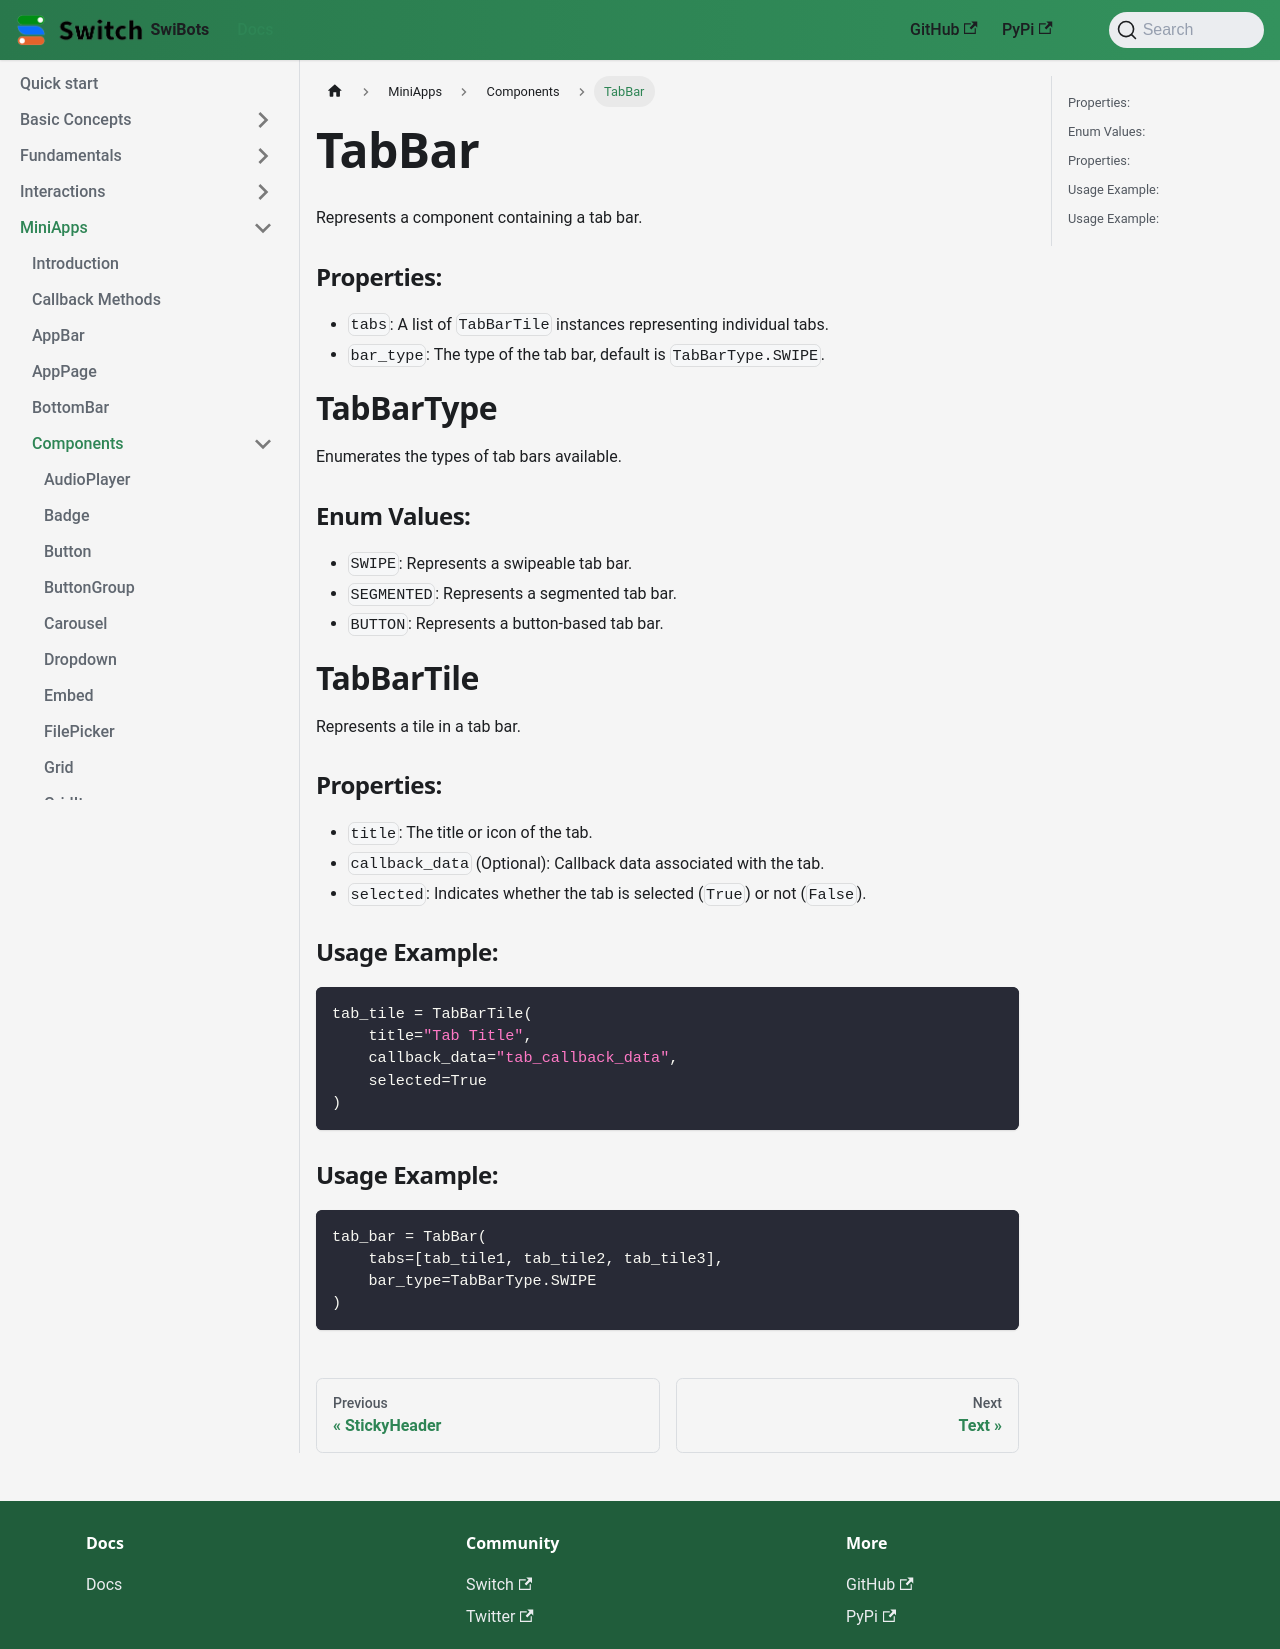

repository: switchcollab/Switch-Bots-Python-Library · page: docs/mini-apps/components/Tab/index.html · generator: docusaurus

# TabBar

Represents a component containing a tab bar.

### Properties:
- `tabs`: A list of `TabBarTile` instances representing individual tabs.
- `bar_type`: The type of the tab bar, default is `TabBarType.SWIPE`.


# TabBarType

Enumerates the types of tab bars available.

### Enum Values:

- `SWIPE`: Represents a swipeable tab bar.
- `SEGMENTED`: Represents a segmented tab bar.
- `BUTTON`: Represents a button-based tab bar.

# TabBarTile
Represents a tile in a tab bar.

### Properties:

- `title`: The title or icon of the tab.
- `callback_data` (Optional): Callback data associated with the tab.
- `selected`: Indicates whether the tab is selected (`True`) or not (`False`).

### Usage Example:

```python
tab_tile = TabBarTile(
    title="Tab Title",
    callback_data="tab_callback_data",
    selected=True
)
```

### Usage Example:

```python
tab_bar = TabBar(
    tabs=[tab_tile1, tab_tile2, tab_tile3],
    bar_type=TabBarType.SWIPE
)
```
